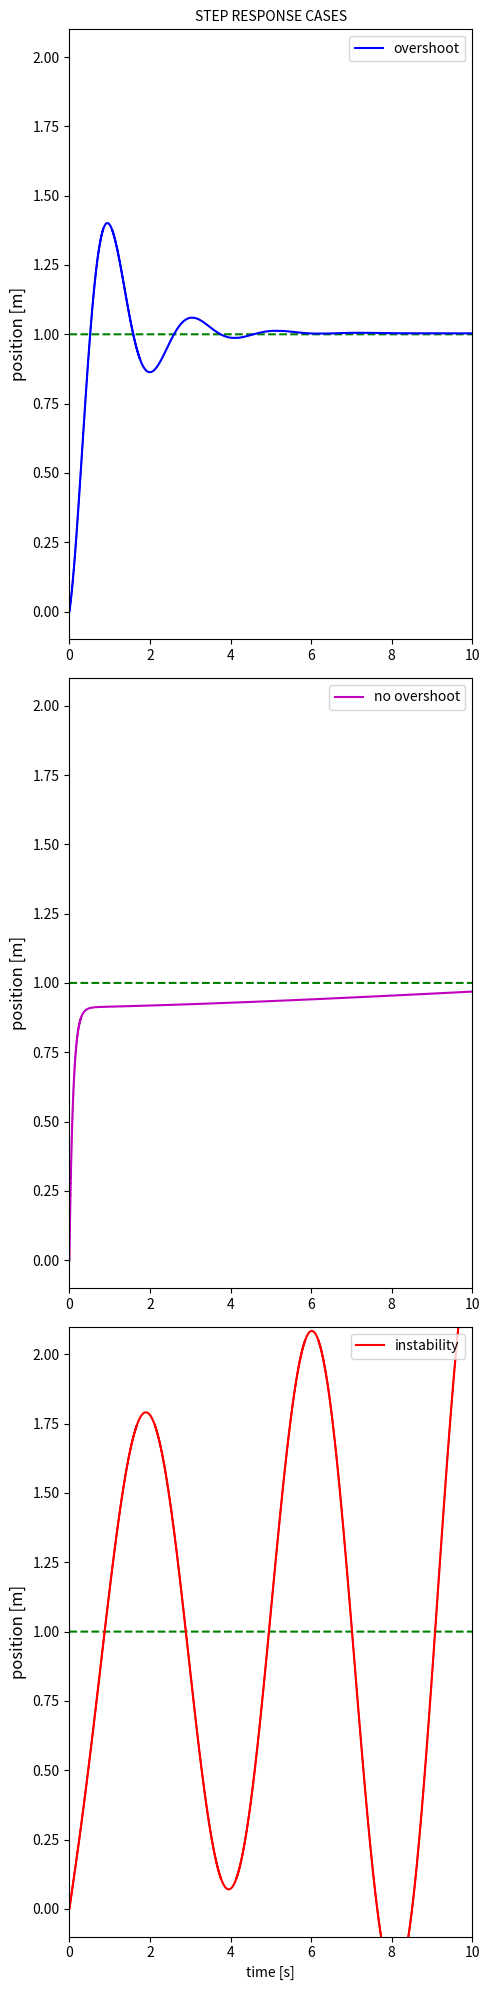

The matplotlib source for this figure:
"""
Robot Dynamics and Control Assignment 1a: PID controller and step response
-------------------------------------------------------------------------------
DESCRIPTION:
1-DoF mass-damper plant controlled by a PID controller.

Important variables:
xr -> plant reference position
x -> plant actual position
dx -> plant velocity
ddx -> plant acceleration
F -> actuator force

TASK:
Create and tune PID controllers for three different cases to achieve step
responses of a mass-damper plant that include:
1) overshoot
2) no overshoot
3) instability
-------------------------------------------------------------------------------


[redacted]
e-mail: [email redacted]

"""



import numpy as np
import matplotlib.pyplot as plt



'''PARAMETERS'''

m = 1.0 # mass
b = 1.0 # damping (e.g., air/water resistance)
g = 9.81 # gravity

dt = 0.001 # sample time
T = 10.0 # simulation time

xr = 1.0 # reference position (set-point)

state1 = [] # case 1 state vector
state2 = [] # case 2 state vector
state3 = [] # case 3 state vector








'''SIMULATION'''

# OVERSHOOT
'''*********** Student should fill in ***********'''
Kp = 10 # proportional gain
Ki = 1 # integral gain
Kd = 1 # derivative gain
'''*********** Student should fill in ***********'''
se = 0.0 # integrated error
pe = 0.0 # previous error (used for derivation)
t = 0.0 # time
x = 0.0 # position
dx = 0.0 # velocity
ddx = 0.0 # acceleration
for i in range(int(T/dt)):
    state1.append([t,x,dx,ddx])
    
    # PID controller
    '''*********** Student should fill in ***********'''
    e = xr-x 
    se += e * dt
    F = Kp*(e) + Ki*se + Kd*(e-pe)/dt
    pe = e
    '''*********** Student should fill in ***********'''
    
    # dynamics & numerical integration
    ddx = F/m - dx*b/m
    dx = dx + ddx*dt
    x = x + dx*dt
    t += dt



# NO OVERSHOOT
'''*********** Student should fill in ***********'''
Kp = 0.3 # proportional gain
Ki = 0.1 # integral gain
Kd = 10 # derivative gain
'''*********** Student should fill in ***********'''
se = 0.0 # integrated error
pe = 0.0 # previous error (used for derivation)
t = 0.0 # time
x = 0.0 # position
dx = 0.0 # velocity
ddx = 0.0 # acceleration
for i in range(int(T/dt)):
    state2.append([t,x,dx,ddx])
    
    # PID controller
    '''*********** Student should fill in ***********'''
    e = xr-x 
    se += e * dt
    F = Kp*(e) + Ki*se + Kd*(e-pe)/dt
    pe = e
    '''*********** Student should fill in ***********'''
    
    # dynamics & numerical integration
    ddx = F/m - dx*b/m
    dx = dx + ddx*dt
    x = x + dx*dt
    t += dt



# INSTABILITY
'''*********** Student should fill in ***********'''
Kp = 2 # proportional gain
Ki = 5 # integral gain
Kd = 1 # derivative gain
'''*********** Student should fill in ***********'''
se = 0.0 # integrated error
pe = 0.0 # previous error (used for derivation)
t = 0.0 # time
x = 0.0 # position
dx = 0.0 # velocity
ddx = 0.0 # acceleration
for i in range(int(T/dt)):
    state3.append([t,x,dx,ddx])
    
    # PID controller
    '''*********** Student should fill in ***********'''
    e = xr-x 
    se += e * dt
    F = Kp*(e) + Ki*se + Kd*(e-pe)/dt
    pe = e
    '''*********** Student should fill in ***********'''
    
    # dynamics & numerical integration
    ddx = F/m - dx*b/m
    dx = dx + ddx*dt
    x = x + dx*dt
    t += dt












'''ANALYSIS'''

state1 = np.array(state1)
state2 = np.array(state2)
state3 = np.array(state3)


plt.figure(1,figsize=(5, 20))
plt.subplot(311)
plt.title("STEP RESPONSE CASES", fontsize=10)
plt.plot(state1[:,0],state1[:,1]*0+xr,"--g")
plt.step(state1[:,0],state1[:,1],"b", label="overshoot")
plt.ylabel("position [m]", fontsize=12)
plt.xlim((0,10))
plt.ylim((-0.1,2.1))
plt.legend()

plt.subplot(312)
plt.plot(state1[:,0],state2[:,1]*0+xr,"--g")
plt.step(state1[:,0],state2[:,1],"m", label="no overshoot")
plt.ylabel("position [m]", fontsize=12)
plt.xlim((0,10))
plt.ylim((-0.1,2.1))
plt.legend()

plt.subplot(313)
plt.plot(state1[:,0],state3[:,1]*0+xr,"--g")
plt.step(state2[:,0],state3[:,1],"r", label="instability")
plt.ylabel("position [m]", fontsize=12)
plt.xlabel("time [s]")
plt.xlim((0,10))
plt.ylim((-0.1,2.1))
plt.legend(loc=1)

plt.tight_layout()
